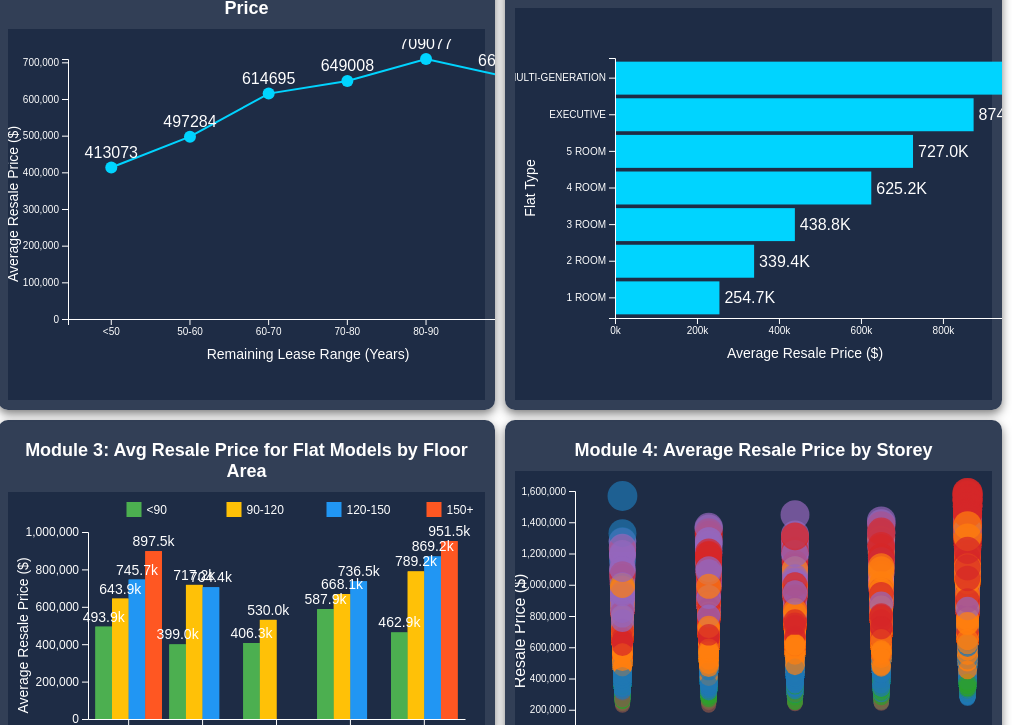
D3 v7 page, settled after 480 driven frames (8 s of simulated time); the page loaded 1 data file(s).


        d3.csv("resale_2024.csv").then(function(data) {
            /** Preprocess Data **/
            data.forEach(d => {
                d.remaining_lease = +d.remaining_lease.split(' ')[0];
                d.resale_price = +d.resale_price;
                d.floor_area_sqm = +d.floor_area_sqm;
            });

            /** Module 1: Remaining Lease Ranges vs Average Resale Price **/
            const leaseGroups = ["<50", "50-60", "60-70", "70-80", "80-90", "90+"];
            const groupRanges = [
                d => d.remaining_lease < 50,
                d => d.remaining_lease >= 50 && d.remaining_lease < 60,
                d => d.remaining_lease >= 60 && d.remaining_lease < 70,
                d => d.remaining_lease >= 70 && d.remaining_lease < 80,
                d => d.remaining_lease >= 80 && d.remaining_lease < 90,
                d => d.remaining_lease >= 90
            ];

            const groupedAvgData = leaseGroups.map((group, i) => {
                const filtered = data.filter(groupRanges[i]);
                const avgPrice = d3.mean(filtered, d => d.resale_price);
                return { group, avgPrice };
            });

            const scatterWidth = 600, scatterHeight = 330;
            const scatterSvg = d3.select("#scatterPlot")
                .append("svg")
                .attr("width", scatterWidth)
                .attr("height", scatterHeight)
                .style("margin-top", "10px");

            const xScatter = d3.scaleBand()
                .domain(leaseGroups)
                .range([60, scatterWidth - 60]).padding(0.1);

            const yScatter = d3.scaleLinear()
                .domain([0, d3.max(groupedAvgData, d => d.avgPrice)])
                .range([scatterHeight - 50, 20]);

            // Add line
            const line = d3.line()
                .x(d => xScatter(d.group) + xScatter.bandwidth() / 2)
                .y(d => yScatter(d.avgPrice));

            scatterSvg.append("path")
                .datum(groupedAvgData)
                .attr("fill", "none")
                .attr("stroke", "#00D4FF")
                .attr("stroke-width", 2)
                .attr("d", line);

            // Add scatter points
            scatterSvg.selectAll("circle")
                .data(groupedAvgData)
                .enter().append("circle")
                .attr("cx", d => xScatter(d.group) + xScatter.bandwidth() / 2)
                .attr("cy", d => yScatter(d.avgPrice))
                .attr("r", 6)
                .attr("fill", "#00D4FF");

            scatterSvg.selectAll("text")
                .data(groupedAvgData)
                .enter().append("text")
                .attr("x", d => xScatter(d.group) + xScatter.bandwidth() / 2)
                .attr("y", d => yScatter(d.avgPrice) - 10)
                .attr("text-anchor", "middle")
                .attr("fill", "#fff")
                .text(d => d.avgPrice.toFixed(0));

            scatterSvg.append("g")
                .attr("transform", `translate(0, ${scatterHeight - 50})`)
                .call(d3.axisBottom(xScatter));

            scatterSvg.append("g")
                .attr("transform", `translate(60, 0)`)
                .call(d3.axisLeft(yScatter));
               
                // Add axis labels
                scatterSvg.append("text")
                                .attr("class", "axis-label")
                                .attr("x", scatterWidth / 2)
                                .attr("y", scatterHeight - 10)
                                .attr("text-anchor", "middle")
                                .text("Remaining Lease Range (Years)");

                            scatterSvg.append("text")
                                .attr("class", "axis-label")
                                .attr("x", -scatterHeight / 2)
                                .attr("y", 10)
                                .attr("transform", "rotate(-90)")
                                .attr("text-anchor", "middle")
                                .text("Average Resale Price ($)");
            
                     /** Module 2: Horizontal Bar Chart for Flat Types by Avg Resale Price **/
const avgPrices = Array.from(
    d3.rollup(data, v => d3.mean(v, d => d.resale_price), d => d.flat_type),
    ([flatType, price]) => ({ flatType, price })
).sort((a, b) => d3.descending(a.price, b.price));

const histWidth = 580, histHeight = 360;
const histSvg = d3.select("#histogram")
    .append("svg")
    .attr("width", histWidth)
    .attr("height", histHeight);

// 更新比例尺，反转 X 和 Y
const yHist = d3.scaleBand()
    .domain(avgPrices.map(d => d.flatType))
    .range([50, histHeight - 50]) // Y 轴从上到下
    .padding(0.1);

const xHist = d3.scaleLinear()
    .domain([0, d3.max(avgPrices, d => d.price)])
    .range([100, histWidth - 50]); // X 轴从左到右

// 添加 tooltip 组件
const tooltip = d3.select("body")
    .append("div")
    .attr("class", "tooltip")
    .style("opacity", 0);

// 绘制水平柱状图
histSvg.selectAll("rect")
    .data(avgPrices)
    .enter().append("rect")
    .attr("y", d => yHist(d.flatType))
    .attr("x", xHist(0)) // 从左侧开始
    .attr("height", yHist.bandwidth())
    .attr("width", d => xHist(d.price) - xHist(0))
    .attr("fill", "#00D4FF")
    .on("mouseover", function(event, d) {
        tooltip.transition().duration(200).style("opacity", 0.9);
        tooltip.html(`Flat Type: ${d.flatType}<br>Avg Price: ${(d.price.toFixed(0)) }`)
            .style("left", (event.pageX + 10) + "px")
            .style("top", (event.pageY - 28) + "px");
        d3.select(this).style("fill", "#FFD700");
    })
    .on("mouseout", function() {
        tooltip.transition().duration(500).style("opacity", 0);
        d3.select(this).style("fill", "#00D4FF");
    });

// 添加均价标签
histSvg.selectAll("text.barLabel")
    .data(avgPrices)
    .enter().append("text")
    .attr("x", d => xHist(d.price) + 5) // 显示在柱子右侧
    .attr("y", d => yHist(d.flatType) + yHist.bandwidth() / 2)
    .attr("dy", "0.35em")
    .attr("fill", "#fff")
    .text(d => `${(d.price / 1000).toFixed(1)}K`);

// 添加坐标轴
histSvg.append("g")
    .attr("transform", `translate(0, ${histHeight - 50})`)
    .call(d3.axisBottom(xHist).ticks(5).tickFormat(d => `${d / 1000}k`));

histSvg.append("g")
    .attr("transform", `translate(100, 0)`)
    .call(d3.axisLeft(yHist));

// 添加坐标轴标签
histSvg.append("text")
    .attr("class", "axis-label")
    .attr("x", histWidth / 2)
    .attr("y", histHeight - 10)
    .attr("text-anchor", "middle")
    .attr("fill", "#fff")
    .text("Average Resale Price ($)");

histSvg.append("text")
    .attr("class", "axis-label")
    .attr("x", -(histHeight / 2))
    .attr("y", 20)
    .attr("transform", "rotate(-90)")
    .attr("text-anchor", "middle")
    .attr("fill", "#fff")
    .text("Flat Type");
           
                 /** Module 3: Flat Models vs Avg Resale Price with Floor Area Ranges **/
                    const floorAreaRanges = [
                    { label: "<90", filter: d => d.floor_area_sqm < 90 },
                    { label: "90-120", filter: d => d.floor_area_sqm >= 90 && d.floor_area_sqm < 120 },
                    { label: "120-150", filter: d => d.floor_area_sqm >= 120 && d.floor_area_sqm < 150 },
                    { label: "150+", filter: d => d.floor_area_sqm >= 150 }
                ];

                const selectedModels = ["Model A", "Improved", "New Generation", "Premium Apartment"];
                data.forEach(d => {
                    if (!selectedModels.includes(d.flat_model)) {
                        d.flat_model = "Other";
                    }
                });

                const groupedData = [];
                floorAreaRanges.forEach(range => {
                    const filtered = data.filter(range.filter);
                    const avgPrices = d3.rollups(
                        filtered,
                        v => d3.mean(v, d => d.resale_price),
                        d => d.flat_model
                    );
                    avgPrices.forEach(([flat_model, avgPrice]) => {
                        groupedData.push({
                            floorArea: range.label,
                            flat_model: flat_model,
                            avgPrice: avgPrice
                        });
                    });
                });

               /** Module 3: Flat Models vs Avg Resale Price with Floor Area Ranges **/

const cardContainer = d3.select("#flatModelChart").node(); // 获取 card 容器
const chartWidth = cardContainer.getBoundingClientRect().width; // 动态宽度
const chartHeight = cardContainer.getBoundingClientRect().height; // 动态高度

const svg = d3.select("#flatModelChart")
    .append("svg")
    .attr("width", chartWidth)
    .attr("height", chartHeight);

// 更新比例尺和边距
const margin = { top: 40, right: 20, bottom: 60, left: 80 };
const xScale = d3.scaleBand()
    .domain(selectedModels.concat("Other"))
    .range([margin.left, chartWidth - margin.right])
    .padding(0.1);

const yScale = d3.scaleLinear()
    .domain([0, d3.max(groupedData, d => d.avgPrice)])
    .nice()
    .range([chartHeight - margin.bottom, margin.top]);

// 更新颜色比例尺
const colorScale = d3.scaleOrdinal()
    .domain(floorAreaRanges.map(d => d.label))
    .range(["#4CAF50", "#FFC107", "#2196F3", "#FF5722"]);

// 绘制柱状图
svg.selectAll("rect")
    .data(groupedData)
    .enter().append("rect")
    .attr("x", d => xScale(d.flat_model) + (xScale.bandwidth() / 4) * floorAreaRanges.findIndex(r => r.label === d.floorArea))
    .attr("y", d => yScale(d.avgPrice))
    .attr("height", d => chartHeight - margin.bottom - yScale(d.avgPrice))
    .attr("width", xScale.bandwidth() / 4)
    .attr("fill", d => colorScale(d.floorArea));

// 更新坐标轴
svg.append("g")
    .attr("transform", `translate(0, ${chartHeight - margin.bottom})`)
    .call(d3.axisBottom(xScale).tickSizeOuter(0))
    .selectAll("text") // 修改 X 轴标签字体大小
    .style("font-size", "12px");

svg.append("g")
    .attr("transform", `translate(${margin.left}, 0)`)
    .call(d3.axisLeft(yScale).ticks(5))
    .selectAll("text") // 修改 Y 轴标签字体大小
    .style("font-size", "12px");

// 添加 X 轴标签
svg.append("text")
    .attr("text-anchor", "middle")
    .attr("x", chartWidth / 2)
    .attr("y", chartHeight - 10)
    .attr("fill", "#fff")
    .style("font-size", "14px") // 修改字体大小
    .text("Flat Model");

// 添加 Y 轴标签
svg.append("text")
    .attr("text-anchor", "middle")
    .attr("transform", `translate(20, ${chartHeight / 2}) rotate(-90)`)
    .attr("fill", "#fff")
    .style("font-size", "14px") // 修改字体大小
    .text("Average Resale Price ($)");
    
    // 在柱状图顶部添加横向图例
const legend = svg.append("g")
    .attr("transform", `translate(${chartWidth / 2 - (floorAreaRanges.length * 60) / 2}, ${margin.top - 30})`); // 居中显示

floorAreaRanges.forEach((range, i) => {
    // 添加图例的方块
    legend.append("rect")
        .attr("x", i * 100) // 每个图例横向间隔
        .attr("y", 0) // 放置在顶部
        .attr("width", 15)
        .attr("height", 15)
        .attr("fill", colorScale(range.label));

    // 添加图例文本
    legend.append("text")
        .attr("x", i * 100 + 20) // 文本位置稍靠右
        .attr("y", 12) // 垂直居中对齐
        .attr("fill", "#fff")
        .style("font-size", "12px")
        .text(range.label);
});



                
            // 在柱状图中显示转售价格和鼠标事件
            svg.selectAll("g.barGroup")
                .data(groupedData)
                .enter().append("rect")
                .attr("x", d => xScale(d.flat_model))
                .attr("y", d => yScale(d.avgPrice))
                .attr("height", d => chartHeight - margin.bottom - yScale(d.avgPrice))
                .attr("width", xScale.bandwidth() / 4)
                .attr("fill", d => colorScale(d.floorArea))
                .attr("transform", d => `translate(${(xScale.bandwidth() / 4) * floorAreaRanges.findIndex(r => r.label === d.floorArea)}, 0)`)
                .on("mouseover", function(event, d) {
                    tooltip.transition().duration(200).style("opacity", 0.9);
                    tooltip.html(`Model: ${d.flat_model}<br>Floor Area: ${d.floorArea}<br>Avg Price: $${d.avgPrice.toFixed(0)}`)
                        .style("left", (event.pageX + 10) + "px")
                        .style("top", (event.pageY - 28) + "px");
                    d3.select(this).style("opacity", 0.7);
                })
                .on("mouseout", function() {
                    tooltip.transition().duration(500).style("opacity", 0);
                    d3.select(this).style("opacity", 1);
                });

                // 在柱子顶部添加文本显示平均价格
                        svg.selectAll("g.barText")
            .data(groupedData)
            .enter().append("text")
            .attr("x", d => xScale(d.flat_model) 
                + (xScale.bandwidth() / 4) * floorAreaRanges.findIndex(r => r.label === d.floorArea) 
                + (xScale.bandwidth() / 8))
            .attr("y", d => yScale(d.avgPrice) - 5)
            .attr("text-anchor", "middle")
            .attr("fill", "#fff")
            .style("font-size", "14px")
            .text(d => `${(d.avgPrice / 1000).toFixed(1)}k`);

          /** Module 4: Bubble Chart for Flat Type, Storey Range, and Resale Price **/

// 定义楼层范围分组
const storeyRanges = [
    { range: "01 TO 03", filter: d => d.storey_range === "01 TO 03" },
    { range: "04 TO 06", filter: d => d.storey_range === "04 TO 06" },
    { range: "07 TO 09", filter: d => d.storey_range === "07 TO 09" },
    { range: "10 TO 12", filter: d => d.storey_range === "10 TO 12" },
    { range: "above 12", filter: d => parseInt(d.storey_range.split(" TO ")[0]) > 12 }
];

// 整理数据
const bubbleData = [];
storeyRanges.forEach(range => {
    const filtered = data.filter(range.filter);
    filtered.forEach(d => {
        bubbleData.push({
            storey: range.range,
            price: +d.resale_price,
            flat_type: d.flat_type
        });
    });
});


// 定义图表尺寸
const bubbleWidth = 560, bubbleHeight = 320;
const bubbleSvg = d3.select("#scatterStoreyChart")
    .html("") // 清空之前的内容
    .append("svg")
    .attr("width", bubbleWidth)
    .attr("height", bubbleHeight);

// 定义比例尺
const xBubble = d3.scaleBand()
    .domain(storeyRanges.map(d => d.range))
    .range([60, bubbleWidth - 60])
    .padding(0.1);

const yBubble = d3.scaleLinear()
    .domain([0, d3.max(bubbleData, d => d.price)])
    .nice()
    .range([bubbleHeight - 50, 20]);

const colorBubble = d3.scaleOrdinal(d3.schemeCategory10)
    .domain([...new Set(bubbleData.map(d => d.flat_type))]);

const rBubble = d3.scaleSqrt()
    .domain([0, d3.max(bubbleData, d => d.price)])
    .range([3, 15]); // 气泡大小范围

// 添加气泡
bubbleSvg.selectAll("circle")
    .data(bubbleData)
    .enter().append("circle")
    .attr("cx", d => xBubble(d.storey) + xBubble.bandwidth() / 2)
    .attr("cy", d => yBubble(d.price))
    .attr("r", d => rBubble(d.price))
    .attr("fill", d => colorBubble(d.flat_type))
    .attr("opacity", 0.7)
    .on("mouseover", function(event, d) {
        tooltip.transition().duration(200).style("opacity", 0.9);
        tooltip.html(`Storey: ${d.storey}<br>Flat Type: ${d.flat_type}<br>Price: $${d.price}`)
            .style("left", (event.pageX + 10) + "px")
            .style("top", (event.pageY - 28) + "px");
        d3.select(this).style("stroke", "#fff").style("stroke-width", 2);
    })
    .on("mouseout", function() {
        tooltip.transition().duration(500).style("opacity", 0);
        d3.select(this).style("stroke", "none");
    });

  


// 添加坐标轴
bubbleSvg.append("g")
    .attr("transform", `translate(0, ${bubbleHeight - 50})`)
    .call(d3.axisBottom(xBubble));

bubbleSvg.append("g")
    .attr("transform", "translate(60, 0)")
    .call(d3.axisLeft(yBubble));

// 添加轴标签
bubbleSvg.append("text")
    .attr("x", bubbleWidth / 2)
    .attr("y", bubbleHeight - 10)
    .attr("text-anchor", "middle")
    .attr("fill", "#fff")
    .text("Storey Range");

bubbleSvg.append("text")
    .attr("x", -bubbleHeight / 2)
    .attr("y", 10)
    .attr("transform", "rotate(-90)")
    .attr("text-anchor", "middle")
    .attr("fill", "#fff")
    .text("Resale Price ($)");

// 添加图例
const legend1 = bubbleSvg.append("g")
    .attr("transform", `translate(${bubbleWidth - 50}, 50)`); // 横向位置调整

const flatTypes = [...new Set(bubbleData.map(d => d.flat_type))];

// 设置图例圆形和字体大小
const legendCircleSize = 6; // 圆形的半径大小
const legendFontSize1 = "10px"; // 字体大小

flatTypes.forEach((type, i) => {
    // 绘制图例的圆形
    legend1.append("circle")
        .attr("cx", 0)
        .attr("cy", i * 25) // 每个图例项之间的间隔
        .attr("r", legendCircleSize) // 修改圆形大小
        .attr("fill", colorBubble(type));

    // 绘制图例的文本
    legend1.append("text")
        .attr("x", legendCircleSize + 8) // 文本距离圆点的水平距离
        .attr("y", i * 25 + legendCircleSize / 2) // 垂直居中对齐
        .attr("fill", "#fff")
        .style("font-size", legendFontSize1) // 修改字体大小
        .style("alignment-baseline", "middle") // 确保文本垂直居中
        .text(type);
});



        });
    

### data: resale_2024.csv
month, town, flat_type, block, street_name, storey_range, floor_area_sqm, flat_model, lease_commence_date, remaining_lease, resale_price
2024-01-01, ANG MO KIO, 2 ROOM, 116, ANG MO KIO AVE 4, 07 TO 09, 44.0, Improved, 1978, 53 years 06 months, 288000
2024-01-01, ANG MO KIO, 2 ROOM, 510, ANG MO KIO AVE 8, 04 TO 06, 44.0, Improved, 1980, 55 years 07 months, 322500
2024-01-01, ANG MO KIO, 3 ROOM, 308B, ANG MO KIO AVE 1, 01 TO 03, 70.0, Model A, 2012, 87 years 09 months, 520000
2024-01-01, ANG MO KIO, 3 ROOM, 308B, ANG MO KIO AVE 1, 25 TO 27, 70.0, Model A, 2012, 87 years 09 months, 650000
2024-01-01, ANG MO KIO, 3 ROOM, 223, ANG MO KIO AVE 1, 04 TO 06, 67.0, New Generation, 1978, 53 years 01 month, 343800
2024-01-01, ANG MO KIO, 3 ROOM, 319, ANG MO KIO AVE 1, 01 TO 03, 88.0, New Generation, 1977, 52 years 06 months, 450000
2024-01-01, ANG MO KIO, 3 ROOM, 333, ANG MO KIO AVE 1, 10 TO 12, 68.0, New Generation, 1981, 56 years 01 month, 380000
2024-01-01, ANG MO KIO, 3 ROOM, 307C, ANG MO KIO AVE 1, 13 TO 15, 70.0, Model A, 2012, 87 years 08 months, 600888
2024-01-01, ANG MO KIO, 3 ROOM, 462, ANG MO KIO AVE 10, 04 TO 06, 68.0, New Generation, 1980, 55 years 02 months, 340000
2024-01-01, ANG MO KIO, 3 ROOM, 559, ANG MO KIO AVE 10, 07 TO 09, 68.0, New Generation, 1980, 55 years 01 month, 375000
2024-01-01, ANG MO KIO, 3 ROOM, 440, ANG MO KIO AVE 10, 10 TO 12, 67.0, New Generation, 1979, 54 years 01 month, 418000
2024-01-01, ANG MO KIO, 3 ROOM, 441, ANG MO KIO AVE 10, 10 TO 12, 67.0, New Generation, 1979, 54 years 01 month, 408000
2024-01-01, ANG MO KIO, 3 ROOM, 557, ANG MO KIO AVE 10, 01 TO 03, 68.0, New Generation, 1980, 55 years 01 month, 350000
2024-01-01, ANG MO KIO, 3 ROOM, 440, ANG MO KIO AVE 10, 01 TO 03, 67.0, New Generation, 1979, 54 years 01 month, 340000
2024-01-01, ANG MO KIO, 3 ROOM, 554, ANG MO KIO AVE 10, 01 TO 03, 68.0, New Generation, 1981, 56 years 01 month, 367000
2024-01-01, ANG MO KIO, 3 ROOM, 457, ANG MO KIO AVE 10, 04 TO 06, 75.0, New Generation, 1980, 55 years 01 month, 365000
2024-01-01, ANG MO KIO, 3 ROOM, 462, ANG MO KIO AVE 10, 01 TO 03, 68.0, New Generation, 1980, 55 years 02 months, 358000
2024-01-01, ANG MO KIO, 3 ROOM, 419, ANG MO KIO AVE 10, 10 TO 12, 74.0, New Generation, 1979, 54 years 08 months, 420000
2024-01-01, ANG MO KIO, 3 ROOM, 457, ANG MO KIO AVE 10, 01 TO 03, 75.0, New Generation, 1980, 55 years, 370000
2024-01-01, ANG MO KIO, 3 ROOM, 434, ANG MO KIO AVE 10, 10 TO 12, 82.0, New Generation, 1979, 54 years, 460000
2024-01-01, ANG MO KIO, 3 ROOM, 417, ANG MO KIO AVE 10, 13 TO 15, 74.0, New Generation, 1979, 54 years 07 months, 400000
2024-01-01, ANG MO KIO, 3 ROOM, 549, ANG MO KIO AVE 10, 04 TO 06, 68.0, New Generation, 1981, 56 years, 370000
2024-01-01, ANG MO KIO, 3 ROOM, 202, ANG MO KIO AVE 3, 07 TO 09, 67.0, New Generation, 1977, 52 years 05 months, 380000
2024-01-01, ANG MO KIO, 3 ROOM, 328, ANG MO KIO AVE 3, 01 TO 03, 73.0, New Generation, 1978, 53 years 09 months, 398000
2024-01-01, ANG MO KIO, 3 ROOM, 328, ANG MO KIO AVE 3, 07 TO 09, 73.0, New Generation, 1978, 53 years 09 months, 440888
2024-01-01, ANG MO KIO, 3 ROOM, 214, ANG MO KIO AVE 3, 04 TO 06, 67.0, New Generation, 1976, 51 years 04 months, 343000
2024-01-01, ANG MO KIO, 3 ROOM, 571, ANG MO KIO AVE 3, 10 TO 12, 67.0, New Generation, 1979, 54 years 05 months, 410000
2024-01-01, ANG MO KIO, 3 ROOM, 126, ANG MO KIO AVE 3, 04 TO 06, 67.0, New Generation, 1978, 53 years 09 months, 370000
2024-01-01, ANG MO KIO, 3 ROOM, 130, ANG MO KIO AVE 3, 01 TO 03, 73.0, New Generation, 1979, 54 years 01 month, 358000
2024-01-01, ANG MO KIO, 3 ROOM, 570, ANG MO KIO AVE 3, 04 TO 06, 67.0, New Generation, 1979, 54 years 05 months, 353000
2024-01-01, ANG MO KIO, 3 ROOM, 127, ANG MO KIO AVE 3, 07 TO 09, 82.0, New Generation, 1978, 53 years 09 months, 450000
2024-01-01, ANG MO KIO, 3 ROOM, 424, ANG MO KIO AVE 3, 10 TO 12, 73.0, New Generation, 1979, 54 years 01 month, 440888
2024-01-01, ANG MO KIO, 3 ROOM, 571, ANG MO KIO AVE 3, 07 TO 09, 67.0, New Generation, 1979, 54 years 04 months, 388000
2024-01-01, ANG MO KIO, 3 ROOM, 570, ANG MO KIO AVE 3, 04 TO 06, 67.0, New Generation, 1979, 54 years 05 months, 378000
2024-01-01, ANG MO KIO, 3 ROOM, 201, ANG MO KIO AVE 3, 04 TO 06, 67.0, New Generation, 1977, 52 years 03 months, 370000
2024-01-01, ANG MO KIO, 3 ROOM, 571, ANG MO KIO AVE 3, 01 TO 03, 67.0, New Generation, 1979, 54 years 04 months, 398000
2024-01-01, ANG MO KIO, 3 ROOM, 107, ANG MO KIO AVE 4, 04 TO 06, 74.0, New Generation, 1978, 53 years 05 months, 415000
2024-01-01, ANG MO KIO, 3 ROOM, 256, ANG MO KIO AVE 4, 07 TO 09, 73.0, New Generation, 1977, 52 years 07 months, 430000
2024-01-01, ANG MO KIO, 3 ROOM, 163, ANG MO KIO AVE 4, 01 TO 03, 69.0, New Generation, 1980, 55 years 10 months, 395000
2024-01-01, ANG MO KIO, 3 ROOM, 610, ANG MO KIO AVE 4, 10 TO 12, 68.0, New Generation, 1980, 55 years 11 months, 385888
2024-01-01, ANG MO KIO, 3 ROOM, 156, ANG MO KIO AVE 4, 07 TO 09, 68.0, New Generation, 1981, 56 years 05 months, 380000
2024-01-01, ANG MO KIO, 3 ROOM, 181, ANG MO KIO AVE 5, 07 TO 09, 68.0, New Generation, 1981, 56 years 04 months, 388888
2024-01-01, ANG MO KIO, 3 ROOM, 152, ANG MO KIO AVE 5, 04 TO 06, 68.0, New Generation, 1981, 56 years 05 months, 390000
2024-01-01, ANG MO KIO, 3 ROOM, 606, ANG MO KIO AVE 5, 04 TO 06, 82.0, New Generation, 1980, 55 years 06 months, 421000
2024-01-01, ANG MO KIO, 3 ROOM, 523, ANG MO KIO AVE 5, 10 TO 12, 68.0, New Generation, 1980, 55 years 07 months, 410000
2024-01-01, ANG MO KIO, 3 ROOM, 633, ANG MO KIO AVE 6, 01 TO 03, 67.0, New Generation, 1985, 60 years 01 month, 376000
2024-01-01, ANG MO KIO, 3 ROOM, 646, ANG MO KIO AVE 6, 10 TO 12, 75.0, New Generation, 1980, 55 years 11 months, 450000
2024-01-01, ANG MO KIO, 3 ROOM, 509, ANG MO KIO AVE 8, 10 TO 12, 67.0, New Generation, 1980, 55 years 05 months, 380000
2024-01-01, ANG MO KIO, 3 ROOM, 455A, ANG MO KIO ST 44, 25 TO 27, 68.0, Model A, 2018, 93 years 02 months, 660000
2024-01-01, ANG MO KIO, 3 ROOM, 650, ANG MO KIO ST 61, 13 TO 15, 67.0, Model A, 2015, 91 years, 565000
… [head cut at 6 KiB]